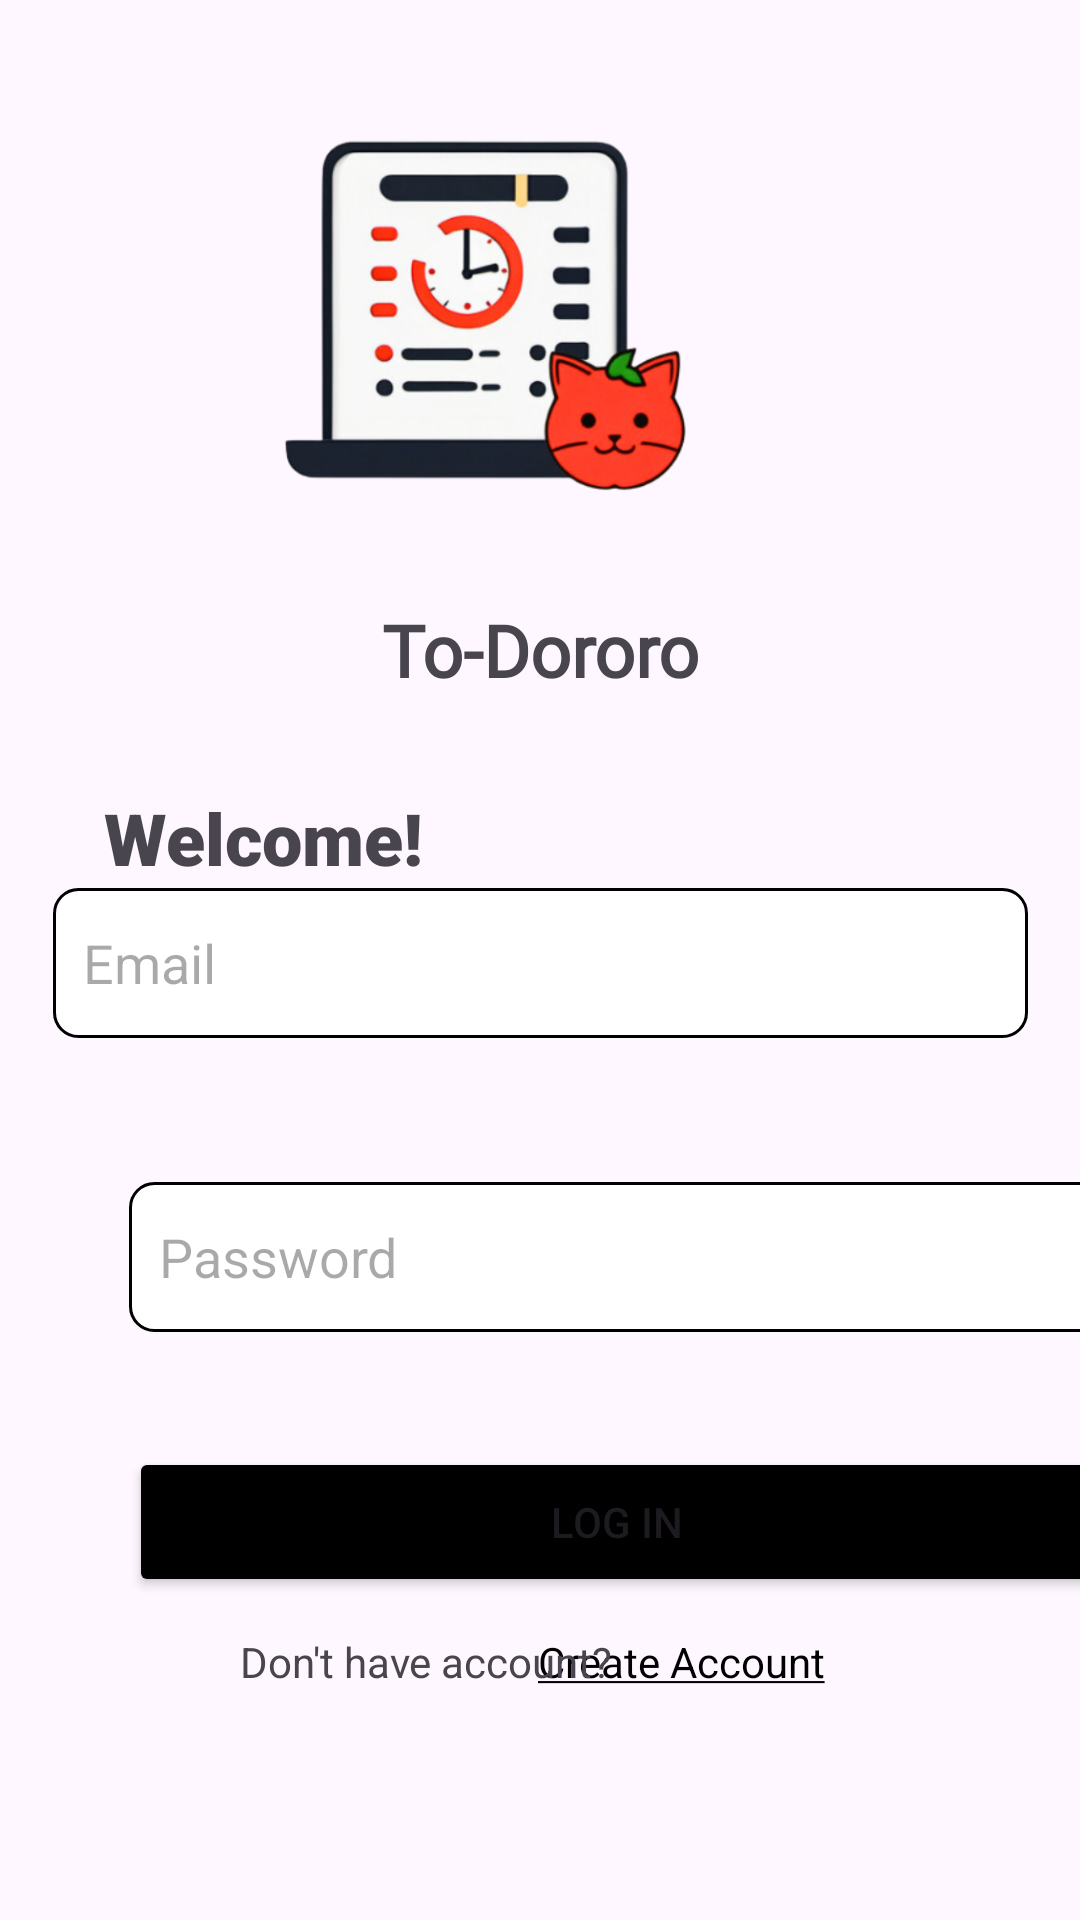

Write the Android layout XML for this screen, with the resource values it uses.
<!-- AndroidManifest.xml: application theme Theme.ToDororo -->
<!-- res/layout/activity_login.xml -->
<?xml version="1.0" encoding="utf-8"?>
<androidx.constraintlayout.widget.ConstraintLayout xmlns:android="http://schemas.android.com/apk/res/android"
    xmlns:app="http://schemas.android.com/apk/res-auto"
    xmlns:tools="http://schemas.android.com/tools"
    android:layout_width="match_parent"
    android:layout_height="match_parent"
    tools:context=".LogInActivity">

    <TextView
        android:id="@+id/logo_title"
        android:layout_width="159dp"
        android:layout_height="53dp"
        android:layout_marginStart="126dp"
        android:layout_marginEnd="126dp"
        android:fontFamily="@font/gothic_a1_black"
        android:gravity="center"
        android:paddingTop="0dp"
        android:text="To-Dororo"
        android:textSize="24sp"
        android:textStyle="bold"
        app:layout_constraintEnd_toEndOf="parent"
        app:layout_constraintStart_toStartOf="parent"
        app:layout_constraintTop_toBottomOf="@+id/imageView" />

    <TextView
        android:id="@+id/textView"
        android:layout_width="wrap_content"
        android:layout_height="wrap_content"
        android:fontFamily="sans-serif-black"
        android:text="Welcome!"
        android:textSize="24sp"
        android:textStyle="bold"
        app:layout_constraintBottom_toBottomOf="parent"
        app:layout_constraintEnd_toEndOf="parent"
        app:layout_constraintHorizontal_bias="0.137"
        app:layout_constraintStart_toStartOf="parent"
        app:layout_constraintTop_toTopOf="parent"
        app:layout_constraintVertical_bias="0.433" />

    <ImageView
        android:id="@+id/imageView"
        android:layout_width="159dp"
        android:layout_height="173dp"
        android:layout_marginTop="60dp"
        android:layout_marginEnd="106dp"
        android:layout_marginBottom="116dp"
        app:layout_constraintBottom_toTopOf="@+id/textView"
        app:layout_constraintEnd_toEndOf="parent"
        app:layout_constraintHorizontal_bias="0.863"
        app:layout_constraintStart_toStartOf="parent"
        app:layout_constraintTop_toTopOf="parent"
        app:srcCompat="@drawable/app_logo" />

    <EditText
        android:id="@+id/username"
        android:layout_width="325dp"
        android:layout_height="50dp"
        android:layout_marginTop="2dp"
        android:background="@drawable/edit_text_background"
        android:hint="Email"
        android:inputType="text"
        android:padding="10dp"
        app:layout_constraintTop_toBottomOf="@+id/textView"
        app:layout_constraintStart_toStartOf="parent"
        app:layout_constraintEnd_toEndOf="parent"
        app:layout_constraintTop_toTopOf="parent"
        app:layout_constraintBottom_toBottomOf="parent"
        tools:layout_editor_absoluteX="42dp" />

    <EditText
        android:id="@+id/password"
        android:layout_width="325dp"
        android:layout_height="50dp"
        android:layout_marginStart="43dp"
        android:layout_marginTop="48dp"
        android:layout_marginEnd="43dp"
        android:background="@drawable/edit_text_background"
        android:hint="Password"
        android:inputType="textPassword"
        android:padding="10dp"
        app:layout_constraintEnd_toEndOf="parent"
        app:layout_constraintHorizontal_bias="0.0"
        app:layout_constraintStart_toStartOf="parent"
        app:layout_constraintTop_toBottomOf="@+id/username" />

    <TextView
        android:id="@+id/create_account"
        android:layout_width="wrap_content"
        android:layout_height="48dp"
        android:layout_below="@id/password"
        android:layout_alignParentEnd="true"
        android:layout_marginTop="10dp"
        android:layout_marginEnd="80dp"
        android:layout_marginBottom="56dp"
        android:clickable="true"
        android:focusable="true"
        android:padding="5dp"
        android:text="@string/create_account"
        android:textColor="#ff000000"
        android:textSize="14sp"
        app:layout_constraintBottom_toBottomOf="parent"
        app:layout_constraintEnd_toEndOf="parent"
        app:layout_constraintTop_toBottomOf="@+id/login_button" />

    <Button
        android:id="@+id/login_button"
        android:layout_width="325dp"
        android:layout_height="50dp"
        android:layout_marginStart="43dp"
        android:layout_marginEnd="43dp"
        android:layout_marginTop="20dp"
        android:backgroundTint="#000000"
        android:text="LOG IN"
        app:layout_constraintBottom_toBottomOf="parent"
        app:layout_constraintEnd_toEndOf="parent"
        app:layout_constraintHorizontal_bias="0.0"
        app:layout_constraintStart_toStartOf="parent"
        app:layout_constraintTop_toBottomOf="@+id/password"
        app:layout_constraintVertical_bias="0.146" />

    <TextView
        android:id="@+id/no_account"
        android:layout_width="wrap_content"
        android:layout_height="wrap_content"
        android:layout_marginStart="80dp"
        android:layout_marginTop="15dp"
        android:layout_marginBottom="80dp"
        android:fontFamily="sans-serif"
        android:text="@string/no_account"
        app:layout_constraintBottom_toBottomOf="parent"
        app:layout_constraintStart_toStartOf="parent"
        app:layout_constraintTop_toBottomOf="@+id/login_button" />


</androidx.constraintlayout.widget.ConstraintLayout>
<!-- resources referenced by this layout -->
<resources>
  <!-- drawable app_logo: png bitmap (drawable, 128318 bytes) -->
  <!-- drawable edit_text_background (drawable) -->
  <?xml version="1.0" encoding="utf-8"?>
  <shape xmlns:android="http://schemas.android.com/apk/res/android">
      <solid android:color="#FFFFFF"/>
      <corners android:radius="8dp"/>
      <stroke android:width="1dp" android:color="#ff000000"/>
  </shape>
  <string name="create_account"><u>Create Account</u></string>
  <string name="no_account">"Don't have account?"</string>
  <style name="Theme.ToDororo" parent="Theme.Material3.DayNight.NoActionBar">
          
          
          <item name="colorPrimary">@color/black</item>
          <item name="colorOnPrimary">@color/white</item>
          <item name="android:statusBarColor">@color/black</item>
  
      </style>
  <color name="black">#FF000000</color>
  <color name="white">#FFFFFFFF</color>
</resources>
